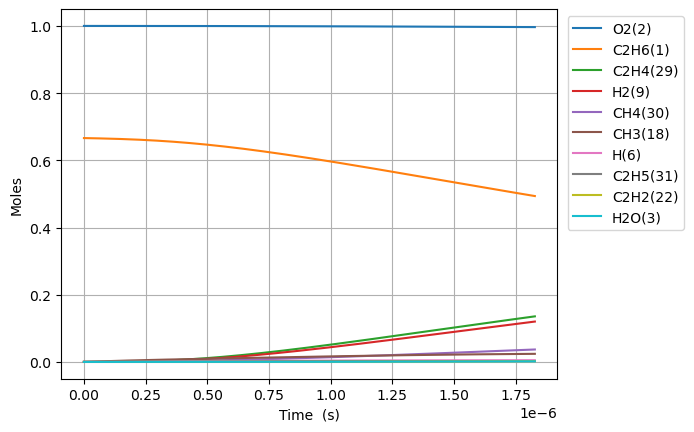

The table this chart was drawn from, first rows:
Time (s), Volume (m^3), N2, Ne, C2H6(1), O2(2), H2O(3), C(4), CH(5), CH3(18), C2H5(31), CH4(30), H(6), C2H4(29), HO2(12), H2(9), C2H5O2(40), CH3O2(36), C2H3(28), H2O2(13), C2H2(22), OH(8), CH2O(19), HCO(16)
0.0, 0.4582, 3.76, 0.0, 0.6662, 1.0, 0.0, 0.0, 0.0, 0.0, 0.0, 0.0, 0.0, 0.0, 0.0, 0.0, 0.0, 0.0, 0.0, 0.0, 0.0, 0.0, 0.0, 0.0
8.72901083953292e-21, 0.4582, 3.76, 0.0, 0.6662, 1.0, 1.0454597176165112e-44, 6.5135440120412e-57, 2.2029978561823357e-36, 2.3451818393142617e-16, 9.022155395255781e-19, 3.245427723666073e-30, 4.3668236602161465e-19, 3.200367289494972e-31, 4.655331735011773e-19, 9.00557026551905e-32, 5.159318950890005e-34, 2.964762492460132e-32, 1.282719256899608e-50, 4.998385737421401e-34, 1.5032900541151991e-63, 4.111606721543602e-32, 4.111606721544646e-32, 6.0312036563995305e-49
2.444123035069218e-20, 0.4582, 3.76, 0.0, 0.6662, 1.0, 1.2411697767540277e-43, 7.732879454990416e-56, 1.3306107051322139e-35, 6.566509150079824e-16, 2.526203510681388e-18, 1.9602383450942812e-29, 1.222710624861259e-18, 1.9330218428612026e-30, 1.3034928858033018e-18, 5.439364440376245e-31, 3.116228646341827e-33, 1.7907165454444235e-31, 1.522844301810317e-49, 3.019024985402513e-33, 3.3627997194938366e-62, 2.4834104598116925e-31, 2.4834104598129326e-31, 7.16024498087997e-48
5.586566937301069e-20, 0.4582, 3.76, 0.0, 0.6662, 1.0, 1.2185878468528912e-42, 7.592186912075542e-55, 6.406317765749477e-35, 1.5009163771610513e-15, 5.774179453032086e-18, 9.437703820420525e-29, 2.7947671425434977e-18, 9.306668077944978e-30, 2.979412310407572e-18, 2.6188198332170456e-30, 1.5003299509252092e-32, 8.621529328051606e-31, 1.4951375658997514e-48, 1.4535305724421234e-32, 6.644325565668317e-61, 1.1956552346239144e-30, 1.1956552346251322e-30, 7.029970981906587e-47
1.1871454741764773e-19, 0.4582, 3.76, 0.0, 0.6662, 1.0, 1.0778271504719992e-41, 6.71520335874693e-54, 2.797807277321852e-34, 3.189447301467015e-15, 1.2270131337889791e-17, 4.121693209055484e-28, 5.938880177919778e-18, 4.0644664577553364e-29, 6.331251159616197e-18, 1.1437074237251613e-29, 6.552335067696398e-32, 3.765248365401161e-30, 1.3224322452127782e-47, 6.347949886524973e-32, 1.1823222339748098e-59, 5.221740536350404e-30, 5.221740536361172e-30, 6.217929721616752e-46
2.444123035069218e-19, 0.4582, 3.76, 0.0, 0.6662, 1.0, 9.059786639275047e-41, 5.64453306756374e-53, 1.1680294633211305e-33, 6.566509150078247e-15, 2.526203510823045e-17, 1.7207257790873662e-27, 1.2227106248719547e-17, 1.6968347369772834e-28, 1.303492885803379e-17, 4.774753354816377e-29, 2.735470907821363e-31, 1.571917073481476e-29, 1.1115839847369455e-46, 2.6501441179806434e-31, 1.9941592596495113e-58, 2.1799738837534436e-29, 2.179973883762495e-29, 5.2265445894045295e-45
4.9580781568547e-19, 0.4582, 3.76, 0.0, 0.6662, 1.0, 7.42776045610047e-40, 4.627729275118992e-52, 4.771781476178753e-33, 1.3320632847297924e-14, 5.1245842651412733e-17, 7.029726266566395e-27, 2.480355839050792e-17, 6.9321235644747065e-28, 2.6442284254870338e-17, 1.9506425418248101e-28, 1.11752912208894e-30, 6.421794148991507e-29, 9.113437099520958e-46, 1.0826703442682703e-30, 3.2754125727175825e-57, 8.905904623056324e-29, 8.905904623130531e-29, 4.2850370289412275e-44
9.985988400425663e-19, 0.4582, 3.76, 0.0, 0.6662, 1.0, 6.015192994995074e-39, 3.747655210530787e-51, 1.9288303667984714e-32, 2.6828880241726136e-14, 1.0321345774778121e-16, 2.841527752597697e-26, 4.9956462674840023e-17, 2.8020751801890007e-27, 5.325699504854891e-17, 7.884809035100547e-28, 4.5172313892281045e-30, 2.5957918706030208e-28, 7.38029764806838e-45, 4.3763266356265616e-30, 5.309584929617627e-56, 3.5999090417715585e-28, 3.5999090418316543e-28, 3.4701340831624813e-43
2.004180888756759e-18, 0.4582, 3.76, 0.0, 0.6662, 1.0, 4.84155063225562e-38, 3.016439051159864e-50, 7.755742071093382e-32, 5.3845375030538e-14, 2.0714868798053377e-16, 1.142565811825357e-25, 1.0026227124652558e-16, 1.1267021062276048e-26, 1.0688641663592788e-16, 3.1704470344726947e-27, 1.816358874272643e-29, 1.0437564944025725e-27, 5.940305623481114e-44, 1.7597016924011233e-29, 8.550922850635576e-55, 1.4475075926956173e-27, 1.4475075927439873e-27, 2.7930658050334587e-42
4.015344986185144e-18, 0.4582, 3.76, 0.0, 0.6662, 1, 3.8850394720484385e-37, 2.4205025288866132e-49, 3.110399453939753e-31, 1.0787836460798349e-13, 4.150191486061013e-16, 4.582199930460238e-25, 2.0087388840198227e-16, 4.518579377795249e-26, 2.1414525981077313e-16, 1.2714910626201848e-26, 7.284411473554514e-29, 4.185930373579109e-27, 4.766721163377147e-43, 7.057190832342552e-29, 1.3726124941075365e-53, 5.805152860098737e-27, 5.805152860486876e-27, 2.241259407498653e-41
8.037673181041915e-18, 0.4582, 3.76, 0.0, 0.6662, 1, 3.112759257847477e-36, 1.939347772439341e-48, 1.2457821568269867e-30, 2.159443437621615e-13, 8.307600704974861e-16, 1.835270034969844e-24, 4.020971227612378e-16, 1.8097886312000625e-25, 4.2866294616081307e-16, 5.092596313346684e-26, 2.9175641193600778e-28, 1.6765555187388233e-26, 3.8191775367746053e-42, 2.826557344126146e-28, 2.1997590171684006e-52, 2.3250890955290498e-26, 2.3250890958400332e-26, 1.795734900817141e-40
1.6082329570755455e-17, 0.4582, 3.76, 0.0, 0.6662, 1, 2.4921000968374304e-35, 1.5526578324596e-47, 4.986375225387573e-30, 4.320763020676655e-13, 1.662241916841255e-15, 7.34586299156776e-24, 8.045435916731173e-16, 7.243870982844489e-25, 8.576983188622907e-16, 2.0383656947995307e-25, 1.1677859877685288e-27, 6.710591301673524e-26, 3.057664273171027e-41, 1.1313595597506803e-27, 3.52248052594335e-51, 9.306415737858195e-26, 9.306415740347956e-26, 1.4376798046057237e-39
3.217164235018253e-17, 0.4582, 3.76, 0.0, 0.6662, 1, 1.9944374770381547e-34, 1.2425988034879187e-46, 1.9951995924701784e-29, 8.643402186672659e-13, 3.325205619772789e-15, 2.9393020395467854e-23, 1.609436530270351e-15, 2.8984919612349278e-24, 1.7157690642708368e-15, 8.1561178779458745e-25, 4.6726650697383175e-27, 2.6851106132158094e-25, 2.4470607376341393e-40, 4.526911903051529e-27, 5.638262918723044e-50, 3.723778510877235e-25, 3.7237785128698003e-25, 1.1505807843358814e-38
6.43502679090367e-17, 0.4582, 3.76, 0.0, 0.6662, 1, 1.5958530055730034e-33, 9.942688821653425e-46, 7.982097540742063e-29, 1.7288680518208357e-12, 6.651133066611842e-15, 1.1759122116371047e-22, 3.219222410558715e-15, 1.1595855311224281e-23, 3.4319105551102923e-15, 3.2629782492611932e-24, 1.869370299152377e-26, 1.0742190872297709e-24, 1.9580204362065777e-39, 1.811059536003981e-26, 9.023056563365292e-49, 1.489753881403656e-24, 1.4897538829980117e-24, 9.206394415725531e-38
1.28707519026745e-16, 0.4582, 3.76, 0.0, 0.6662, 1, 1.2768036259732824e-32, 7.95492303993743e-45, 3.193098853917662e-28, 3.457923717945453e-12, 1.3302988124193887e-14, 4.7040316652296835e-22, 6.438794183511033e-15, 4.638719693637271e-23, 6.864193536878654e-15, 1.3052975290349289e-23, 7.478089815949328e-26, 4.297226045951284e-24, 1.5665651657235332e-38, 7.244827735466447e-26, 1.4438359956026382e-47, 5.9595005092054396e-24, 5.959500521961496e-24, 7.365814871554458e-37
2.5742202126216165e-16, 0.4582, 3.76, 0.0, 0.6662, 1, 1.021491390355988e-31, 6.364267312228298e-44, 1.2772914988964587e-27, 6.916035049464593e-12, 2.660669889497373e-14, 1.8816892323805968e-21, 1.2877937778918025e-14, 1.8555634331787782e-22, 1.3728759500773186e-14, 5.221402599558927e-23, 2.9913576813714767e-25, 1.7189603508703942e-23, 1.2533117623483394e-37, 2.8980490165932047e-25, 2.3102553348557713e-46, 2.3838971998123237e-23, 2.3838972100176527e-23, 5.892931660340519e-36
5.148510257329949e-16, 0.4582, 3.76, 0.0, 0.6662, 1, 8.172125060441578e-31, 5.0915775188749645e-43, 5.1092698157328096e-27, 1.3832257709582501e-11, 5.32141230589964e-14, 7.52691006343649e-21, 2.5756225167741477e-14, 7.422405160499547e-22, 2.745789142999348e-14, 2.0886035510187875e-22, 1.196567445412283e-24, 6.875981195696065e-23, 1.002673422243723e-36, 1.1592431914727727e-24, 3.6965033024461406e-45, 9.535782762629227e-23, 9.535782844273797e-23, 4.7144572566056873e-35
1.0297090346746616e-15, 0.4582, 3.76, 0.0, 0.6662, 1, 6.537777582993828e-30, 4.0733788653856225e-42, 2.0437286134177128e-26, 2.7664703018136825e-11, 1.0642898187689349e-13, 3.0107946513184296e-20, 5.151280073742645e-14, 2.9689926009442433e-21, 5.491615529415902e-14, 8.354499337261324e-22, 4.7863186992655594e-24, 2.7504203767658263e-22, 8.021485985828905e-36, 4.637019935456349e-24, 5.914482923178939e-44, 3.81435187220576e-22, 3.8143519375221905e-22, 3.7716106093855948e-34
2.059425052557995e-15, 0.4582, 3.76, 0.0, 0.6662, 1, 5.230253014165911e-29, 3.2588320437480224e-41, 8.17495521138632e-26, 5.532959358851952e-11, 2.1285874147209287e-13, 1.204323984854117e-19, 1.0302595504495034e-13, 1.1876033484884216e-20, 1.0983268304538982e-13, 3.3418168496488745e-21, 1.9145374004373335e-23, 1.1001736822650899e-21, 6.41723232350666e-35, 1.8548174077171066e-23, 9.46324062817527e-43, 1.5257484816538218e-21, 1.5257485339072754e-21, 3.017306460740586e-33
4.118857088324661e-15, 0.4582, 3.76, 0.0, 0.6662, 1, 4.1842146844144055e-28, 2.6072487534848473e-40, 3.2699897427412782e-25, 1.1065937454238107e-10, 4.257184285000987e-13, 4.817308180982958e-19, 2.060522763326272e-13, 4.75042761608155e-20, 2.1966573863945056e-13, 1.3367302332412224e-20, 7.65817054057012e-23, 4.400705406893854e-21, 5.133809819097419e-34, 7.419288494615782e-23, 1.5141258051615514e-41, 6.103009226642205e-21, 6.10300964467106e-21, 2.413852440264683e-32
8.237721159857994e-15, 0.4582, 3.76, 0.0, 0.6662, 1, 3.3473764870635386e-27, 2.0860827107102316e-39, 1.3079970340360896e-24, 2.213189357024888e-10, 8.514384739064267e-13, 1.9269257150177974e-18, 4.121049695986044e-13, 1.9001751755643068e-19, 4.393318501939688e-13, 5.346928483138828e-20, 3.0632732818476544e-22, 1.7602839900797042e-20, 4.1070679135023954e-33, 2.967719167908975e-22, 2.4226131113476194e-40, 2.4412066182252087e-20, 2.4412069526487657e-20, 1.931084992654162e-31
1.647544930292466e-14, 0.4582, 3.76, 0.0, 0.6662, 1, 2.6779028139310444e-26, 1.669316388354425e-38, 5.231987252432498e-24, 4.4263805503224294e-10, 1.7028812501194582e-12, 7.707707699791868e-18, 8.242105588939085e-13, 7.600719238147522e-19, 8.786640747685977e-13, 2.1387733540152737e-19, 1.2253110281426056e-21, 7.041137148991271e-20, 3.2856791126863845e-32, 1.187088419023743e-21, 3.8762095706200315e-39, 9.764831268517101e-20, 9.764833943907181e-20, 1.5448694211312783e-30
3.295090558905799e-14, 0.4582, 3.76, 0.0, 0.6662, 1, 2.1423224664026413e-25, 1.336171976270242e-37, 2.0927921981630972e-23, 8.852762817299061e-10, 3.405777544139897e-12, 3.083084011436133e-17, 1.648422548544765e-12, 3.0402996245316403e-18, 1.757328529780263e-12, 8.555100943403353e-19, 4.9012531615842026e-21, 2.81645312455472e-19, 2.628580016767759e-31, 4.748355162593404e-21, 6.2020194159921e-38, 3.9059326189117454e-19, 3.905934759224023e-19, 1.235896445036497e-29
6.590181816132465e-14, 0.4582, 3.76, 0.0, 0.6662, 1, 1.7138573640985284e-24, 1.0700871687547056e-36, 8.371143178596294e-23, 1.7705526872778556e-09, 6.811613098501277e-12, 1.233233761738342e-16, 3.2968497721422492e-12, 1.2161288133345226e-17, 3.514657463253523e-12, 3.422044767532967e-18, 1.9605075689578784e-20, 1.1265793245970686e-18, 2.1029216066177185e-30, 1.8993423485594217e-20, 9.92349428255288e-37, 1.5623723917713682e-18, 1.5623741040205807e-18, 9.887180590070086e-29
1.3180364330585797e-13, 0.4582, 3.76, 0.0, 0.6662, 1, 1.3710845354685006e-23, 8.579088276125054e-36, 3.348435982046523e-22, 3.541105306984275e-09, 1.3623456072050036e-11, 4.93293512816108e-16, 6.593717196958574e-12, 4.864585801590296e-17, 7.029315424002177e-12, 1.3688210928827764e-17, 7.842078839953421e-20, 4.506300822282556e-18, 1.6824289678580695e-29, 7.597369851063137e-20, 1.5878428426991218e-35, 6.24948283075384e-18, 6.249496528733983e-18, 7.909756719577243e-28
1.977054684503913e-13, 0.4582, 3.76, 0.0, 0.6662, 1, 3.920442500615835e-23, 2.456590069269296e-35, 7.115394968581909e-22, 5.3116577353012395e-09, 2.043547090996879e-11, 1.0482486934500264e-15, 9.89059759983467e-12, 1.033734811984355e-16, 1.0543973478555378e-11, 2.9087494095530657e-17, 1.6664488336397605e-19, 9.575864745860437e-18, 4.810864251342902e-29, 1.6144411099132315e-19, 5.844480526644924e-35, 1.32801407022106e-17, 1.3280179869759419e-17, 2.261698322458694e-27
2.636072935949246e-13, 0.4582, 3.76, 0.0, 0.6662, 1, 8.269344108528245e-23, 5.189817616438956e-35, 1.2137977131871915e-21, 7.082209972228774e-09, 2.724765761180153e-11, 1.78818889754391e-15, 1.3187490981208954e-11, 1.7634461811476789e-16, 1.4058631626915539e-11, 4.961991445882266e-17, 2.8427767517688334e-19, 1.633526004789187e-17, 1.0147884113673635e-28, 2.754046600043201e-19, 1.4823296764726785e-34, 2.265434125940301e-17, 2.2654423874891904e-17, 4.770582013054311e-27
3.9541094388399126e-13, 0.4582, 3.76, 0.0, 0.6662, 1, 2.2586122500210456e-22, 1.4224617332079394e-34, 2.51299682992526e-21, 1.0623313996904648e-08, 4.0872434368136395e-11, 3.702217766051936e-15, 1.978130820505864e-11, 3.651047300133652e-16, 2.1087948143802528e-11, 1.0273197653612051e-16, 5.885646456232883e-19, 3.3819947168331885e-17, 2.7719213526449326e-28, 5.701903614473285e-19, 5.184093433381206e-34, 4.690287885011604e-17, 4.690310449752004e-17, 1.302997079141781e-26
5.272145941730579e-13, 0.4582, 3.76, 0.0, 0.6662, 1, 4.725768419014951e-22, 2.985684390276297e-34, 4.27392162066739e-21, 1.4164417317773533e-08, 5.44978431255915e-11, 6.2965023705867524e-15, 2.637517315911795e-11, 6.209565734421506e-16, 2.811726500567119e-11, 1.7472058256928982e-16, 1.0010004964485787e-18, 5.751865518544169e-17, 5.800201961395903e-28, 9.697444487220436e-19, 1.295432438776257e-33, 7.976941930489702e-17, 7.976989143289757e-17, 2.726311755480114e-26
6.590182444621245e-13, 0.4582, 3.76, 0.0, 0.6662, 1, 8.603073562232502e-22, 5.4529570359447556e-34, 6.529543035901101e-21, 1.7705519884563672e-08, 6.812392902405609e-11, 9.61963226924939e-15, 3.296908925561808e-11, 9.486954925253278e-16, 3.51465822371792e-11, 2.669341921003249e-16, 1.5293122503278195e-18, 8.787516889335027e-17, 1.0559822307381244e-27, 1.4815503718165468e-18, 2.7485519814631324e-33, 1.2186950252906774e-16, 1.2187036201745017e-16, 4.9631576232636824e-26
9.226255450402577e-13, 0.4582, 3.76, 0.0, 0.6662, 1, 2.2714598876631816e-21, 1.4512468748004231e-33, 1.2555885633824781e-20, 2.4787722708542025e-08, 9.537817475742101e-11, 1.8498208844454635e-14, 4.615707810827079e-11, 1.8243709426563115e-15, 4.9205217832441154e-11, 5.133077536722838e-16, 2.9408563667951677e-18, 1.6897931762910923e-16, 2.7886183505184515e-27, 2.848968691628958e-18, 1.0071561954650944e-32, 2.34350079762266e-16, 2.3435234905376235e-16, 1.3104273033820765e-25
1e-12, 0.4582, 3.76, 0.0, 0.6662, 1, 2.8805674783718303e-21, 1.8448835759513687e-33, 1.4706148615593284e-20, 2.6866502123798483e-08, 1.033784085562449e-10, 2.1666227600019022e-14, 5.002807805469226e-11, 2.136836864571128e-15, 5.333173230839384e-11, 6.012182857680537e-16, 3.444525442994711e-18, 1.9791832596237762e-16, 3.536608358438574e-27, 3.3368855682610248e-18, 1.3884283098834245e-32, 2.7448485141365974e-16, 2.744877292298934e-16, 1.6618314387983976e-25
1.186232845618391e-12, 0.4582, 3.76, 0.0, 0.6662, 1, 4.709295249864838e-21, 3.029983187043451e-33, 2.0591310704839605e-20, 3.186992246980949e-08, 1.226351706733188e-10, 3.033701039639831e-14, 5.934527472171917e-11, 2.9920643681369803e-15, 6.326385492924786e-11, 8.418278122314627e-16, 4.82306568172133e-18, 2.7712322942632464e-16, 5.782452743705234e-27, 4.672301120314057e-18, 2.615602236180177e-32, 3.843324892668522e-16, 3.8433719406045533e-16, 2.7168573854383263e-25
1.7134474467746577e-12, 0.4582, 3.76, 0.0, 0.6662, 1, 1.415000080443476e-20, 9.245939029666641e-33, 4.2688094310034454e-20, 4.6034312805511313e-08, 1.7715741174276657e-10, 6.289403371395378e-14, 8.572229128816731e-11, 6.203534063234872e-15, 9.138113362765921e-11, 1.7452794603119978e-15, 9.999385331321944e-18, 5.745152957237905e-16, 1.7381001988547664e-26, 9.686515800614856e-18, 1.1597801927146523e-31, 7.967854282334199e-16, 7.967995646914635e-16, 8.163460863543185e-25
2.767876649087191e-12, 0.4582, 3.76, 0.0, 0.6662, 1, 6.083474514455744e-20, 4.1023137922633317e-32, 1.1098220724818396e-19, 7.436305672992367e-08, 2.862348896073829e-10, 1.6352544032871604e-13, 1.3847881868974367e-10, 1.6131754163507404e-14, 1.4761570904865148e-10, 4.537864058330413e-15, 2.6000251609953273e-17, 1.493690434194125e-15, 7.478459462762148e-26, 2.5185099784891125e-17, 8.560403967992481e-31, 2.0716302035849887e-15, 2.071690980061304e-15, 3.509815424476589e-24
4.876735053712257e-12, 0.4582, 3.76, 0.0, 0.6662, 1, 3.4255989309775227e-19, 2.454392263145433e-31, 3.439475764885125e-19, 1.3102039759243263e-07, 5.045218193333491e-10, 5.068561704784219e-13, 2.4400185800217234e-10, 5.001709662247462e-14, 2.600849320280992e-10, 1.4066072803439798e-14, 8.060009534440739e-17, 4.629404647283317e-15, 4.21785117009309e-25, 7.806269010194283e-17, 9.061817664643091e-30, 6.420979116441384e-15, 6.421321348108276e-15, 1.976510793743544e-23
9.09445186296239e-12, 0.4582, 3.76, 0.0, 0.6662, 1, 2.2746176477039175e-18, 1.820879282319112e-30, 1.1951932774769045e-18, 2.4433449137620476e-07, 9.416235119589875e-10, 1.7617859836965133e-12, 4.5508793456570953e-10, 1.7396629802036267e-13, 4.850236668666348e-10, 4.8897404612850695e-14, 2.802350905761064e-16, 1.608877414817377e-14, 2.8096358674074533e-24, 2.713393561503035e-16, 1.1761070484184806e-28, 2.231765888265309e-14, 2.231993132052612e-14, 1.3125970560453889e-22
1e-11, 0.4582, 3.76, 0.0, 0.6662, 1, 3.03211544938061e-18, 2.488710052013789e-30, 1.4449164945125017e-18, 2.686630416378913e-07, 1.0355614560345317e-09, 2.130022193308459e-12, 5.004152967580156e-10, 2.1035651340180035e-13, 5.333182948772674e-10, 5.911890488690894e-14, 3.3882776717149163e-16, 1.9450856817537983e-14, 3.7481241026998975e-24, 3.28052955080803e-16, 1.7314072730045245e-28, 2.6982058865562786e-14, 2.6985088075276703e-14, 1.7497772268232708e-22
1.3312168672212522e-11, 0.4582, 3.76, 0.0, 0.6662, 1, 6.8346372153370256e-18, 5.923813606434073e-30, 2.5599398673727217e-18, 3.576478012431452e-07, 1.3794289005245367e-09, 3.7744030075903e-12, 6.662274199385779e-10, 3.7290235395168276e-13, 7.099627873088615e-10, 1.0476557056352418e-13, 6.005064734691964e-16, 3.4463424991577194e-14, 8.462963663376261e-24, 5.813111318125296e-16, 4.732820322019528e-28, 4.7810797187707624e-14, 4.78176252749303e-14, 3.944429330814571e-22
1.7529885481462655e-11, 0.4582, 3.76, 0.0, 0.6662, 1, 1.5144601552026345e-17, 1.4120116312130475e-29, 4.437835040045593e-18, 4.70960327199772e-07, 1.8179378712167585e-09, 6.5447019769282575e-12, 8.774204234033092e-10, 6.46940066913027e-13, 9.349022939568685e-10, 1.8167563436144928e-13, 1.0414924172785092e-15, 5.975060286880658e-14, 1.879798043008152e-23, 1.0079777659575575e-15, 1.3014885608427631e-27, 8.289920839193695e-14, 8.291433847910493e-14, 8.741204266527386e-22
2.174760229071279e-11, 0.4582, 3.76, 0.0, 0.6662, 1, 2.836431627248745e-17, 2.8323398505543163e-29, 6.828514871094153e-18, 5.84272069252719e-07, 2.2571503064931696e-09, 1.0072677548589061e-11, 1.0886670579184273e-09, 9.961981151421874e-13, 1.1598421874332466e-09, 2.7963284386505345e-13, 1.6032736596267288e-15, 9.19474622536861e-14, 3.529207262262831e-23, 1.5513390148137557e-15, 2.9098816033508635e-27, 1.2758166814912341e-13, 1.2761000528057505e-13, 1.63730901563804e-21
3.018303590921305e-11, 0.4582, 3.76, 0.0, 0.6662, 1, 7.383275155988767e-17, 8.36216950636312e-29, 1.3146880529412328e-17, 8.108932016720111e-07, 3.1376851352544748e-09, 1.9401638836289488e-11, 1.51132163879537e-09, 1.9208151844861448e-12, 1.609723137180219e-09, 5.387082212692963e-13, 3.089520881167973e-15, 1.7705968181596605e-13, 9.231521546412636e-23, 2.988144478246301e-15, 1.0044558235093474e-26, 2.4572419614630476e-13, 2.457979581313367e-13, 4.262829670893076e-21
3.861846952771332e-11, 0.4582, 3.76, 0.0, 0.6662, 1, 1.525398691020717e-16, 1.927479065301658e-28, 2.1512122421740657e-17, 1.0375111985538808e-06, 4.021032444852364e-09, 3.176124433471513e-11, 1.9341920680757366e-09, 3.14770514023776e-12, 2.0596056415450407e-09, 8.820339882219394e-13, 5.059893988324718e-15, 2.8977728286706226e-13, 1.9163292451317893e-22, 4.89172562385452e-15, 2.57421275812932e-26, 4.0222856763699373e-13, 4.023809612933478e-13, 8.80888013286554e-21
4.705390314621359e-11, 0.4582, 3.76, 0.0, 0.6662, 1, 2.7427443313474264e-16, 3.8250024394750495e-28, 3.192117618247379e-17, 1.2641260599539197e-06, 4.907191244098072e-09, 4.7151449300941706e-11, 2.3572792986106754e-09, 4.677869511833251e-12, 2.5094897057881774e-09, 1.3096548350289362e-12, 7.515071316130303e-15, 4.300762786057631e-13, 3.4620230208385155e-22, 7.262080466183109e-15, 5.537767148225261e-26, 5.970844536116196e-13, 5.973584651329711e-13, 1.584204426319691e-20
5.548933676471386e-11, 0.4582, 3.76, 0.0, 0.6662, 1, 4.487398088750567e-16, 6.855872157733069e-28, 4.437100839705005e-17, 1.4907377859271912e-06, 5.796160550801858e-09, 6.557220940614293e-11, 2.780584274609454e-09, 6.512301002260427e-12, 2.95937533512763e-09, 1.8216152990082304e-12, 1.0455723375729024e-14, 5.979329076496213e-13, 5.691529457956605e-22, 1.0099207051318493e-14, 1.0600561145331776e-25, 8.30281615476792e-13, 8.307299251131236e-13, 2.5924526716348137e-20
7.23602040017144e-11, 0.4582, 3.76, 0.0, 0.6662, 1, 9.930732922718186e-16, 1.801255107224475e-27, 7.538140502852253e-17, 1.9439518318045176e-06, 7.582526922347736e-09, 1.1150522497704181e-10, 3.627851081515191e-09, 1.1097771495207608e-11, 3.859151309129266e-09, 3.0987275231252475e-12, 1.779600960638307e-14, 1.0162280568758895e-12, 1.2725990365805313e-21, 1.717376802172641e-14, 3.0985566658773324e-25, 1.4116605032959714e-12, 1.4126526244937361e-12, 5.739740020928243e-20
8.923107123871493e-11, 0.4582, 3.76, 0.0, 0.6662, 1, 1.8609379242372983e-15, 3.899547123323408e-27, 1.1451981185051286e-16, 2.39715333661365e-06, 9.380123932904242e-09, 1.695599463455017e-10, 4.475999819987442e-09, 1.6911828623846927e-11, 4.758933604152141e-09, 4.713720675254997e-12, 2.708593085724737e-14, 1.544478362667102e-12, 2.4089294954154652e-21, 2.611539349171746e-14, 7.226091882212723e-25, 2.1462856714427385e-12, 2.1481448250135783e-12, 1.0760561225464428e-19
9.999999999999999e-11, 0.4582, 3.76, 0.0, 0.6662, 1, 2.6186641000751957e-15, 5.954805952276059e-27, 1.4374166960615334e-16, 2.6864321285188177e-06, 1.0533425976814413e-08, 2.1295519629127713e-10, 5.017850445322082e-09, 2.126897017257637e-11, 5.333281524432453e-09, 5.921428463896855e-12, 3.4037618135444223e-14, 1.93907742804339e-12, 3.411423893070785e-21, 3.2799212706314254e-14, 1.1454735405742491e-24, 2.695300994556871e-12, 2.697917147575891e-12, 1.5146235943696182e-19
1.0610193847571547e-10, 0.4582, 3.76, 0.0, 0.6662, 1, 3.1275486717872645e-15, 7.419946084102334e-27, 1.617628384882837e-16, 2.8503423007812885e-06, 1.1188943978385447e-08, 2.3973602945878455e-10, 5.32503779923708e-09, 2.3962164535049193e-11, 5.6587222607435e-09, 6.6669469297808105e-12, 3.8330628563985546e-14, 2.1825001047707703e-12, 4.088640514446486e-21, 3.6924068561849054e-14, 1.453360327536176e-24, 3.0340777506701357e-12, 3.0372023001610184e-12, 1.809240289742401e-19
1.22972805712716e-10, 0.4582, 3.76, 0.0, 0.6662, 1, 4.868096808543871e-15, 1.2886870878179711e-26, 2.1708715800586683e-16, 3.3035187247339133e-06, 1.30089794613722e-08, 3.220331301983121e-10, 6.174972321712489e-09, 3.2256467713442086e-11, 6.558517319483665e-09, 8.958761528102505e-12, 5.153521705534007e-14, 2.930109833185288e-12, 6.426232418108735e-21, 4.959977845446014e-14, 2.6373023804347227e-24, 4.074957394567478e-12, 4.079820822555865e-12, 2.8173392201436245e-19
1.5671454018671708e-10, 0.4582, 3.76, 0.0, 0.6662, 1, 1.007171723697493e-14, 3.2324002744481054e-26, 3.5188675660996953e-16, 4.209833953699156e-06, 1.6682666384015086e-08, 5.229890071979176e-10, 7.877560171289729e-09, 5.260771615259859e-11, 8.358126806008283e-09, 1.455959764443794e-11, 8.384435121111916e-14, 4.75336099125026e-12, 1.3560166580297745e-20, 8.05522443939271e-14, 7.089626778448646e-24, 6.615662032772152e-12, 6.625724088324609e-12, 5.834020721890497e-19
1.9045627466071815e-10, 0.4582, 3.76, 0.0, 0.6662, 1, 1.807296374531852e-14, 6.803665163396129e-26, 5.187331776558799e-16, 5.116099026917483e-06, 2.0401124040493722e-08, 7.724248228048253e-10, 9.583821667183036e-09, 7.802702072371826e-11, 1.0157762389051508e-08, 2.15191303096847e-11, 1.240537369861159e-13, 7.012769201323609e-12, 2.4805093759978262e-20, 1.1897267543098152e-13, 1.5704185717216975e-23, 9.76776516007954e-12, 9.785820782621454e-12, 1.0477888926936865e-18
2.2419800913471923e-10, 0.4582, 3.76, 0.0, 0.6662, 1, 2.947247105962578e-14, 1.2714034618536157e-25, 7.174420023448204e-16, 6.0223139477926905e-06, 2.4164291889011454e-08, 1.0703378222937516e-09, 1.1293814988558233e-08, 1.085757552924694e-10, 1.1957424394350557e-08, 2.9840306754387703e-11, 1.7220335872324931e-13, 9.706876344136683e-12, 4.121808808527922e-20, 1.6486095759223122e-13, 3.0561752208531355e-23, 1.3530632877170488e-11, 1.3560077062575093e-11, 1.7101615288770767e-18
2.579397436087203e-10, 0.4582, 3.76, 0.0, 0.6662, 1, 4.4870253342464734e-14, 2.1809120357644337e-25, 9.478298819815104e-16, 6.928478719723725e-06, 2.7972109518049075e-08, 1.4167252510530363e-09, 1.30075981837772e-08, 1.4431521083176804e-10, 1.3757113148033108e-08, 3.9526121695223386e-11, 2.2833276211442703e-13, 1.2834229162416583e-11, 6.392229983608941e-20, 2.1821697890419109e-13, 5.424566316651382e-23, 1.7903631905715524e-11, 1.7948459085780554e-11, 2.6058752592750254e-18
2.916814780827214e-10, 0.4582, 3.76, 0.0, 0.6662, 1, 6.486568628755917e-14, 3.5067518305916284e-25, 1.2097145331507859e-15, 7.834593346104596e-06, 3.1824516647610554e-08, 1.8115843546803097e-09, 1.4725229169235543e-08, 1.853065938037795e-10, 1.5556828976601797e-08, 5.05796168920758e-11, 2.924810585187557e-13, 1.6393379273212234e-11, 9.410747392822044e-20, 2.7904062938779905e-13, 8.987012657115193e-23, 2.288612960744461e-11, 2.2950933011480076e-11, 3.770371866633158e-18
3.591649470307235e-10, 0.4582, 3.76, 0.0, 0.6662, 1, 1.2104401235130232e-13, 7.860896177118975e-25, 1.8272499645646177e-15, 9.64667217576885e-06, 3.9662858903241865e-08, 2.7467065699394365e-09, 1.8172265559469918e-08, 2.832895724657113e-10, 1.915634316614722e-08, 7.680203473114605e-11, 4.449887667444336e-13, 2.4801300579199408e-11, 1.8199860465336772e-19, 4.230903873054125e-13, 2.121215771923914e-22, 3.4677093479815077e-11, 3.479802121542292e-11, 7.047886360717303e-18
4.266484159787256e-10, 0.4582, 3.76, 0.0, 0.6662, 1, 2.0278987785473804e-13, 1.537792292957242e-24, 2.5686108317172023e-15, 1.1458550463840777e-05, 4.767883900148427e-08, 3.875682436942252e-09, 2.1635384896042613e-08, 4.0301268166977117e-10, 2.2755969582344646e-08, 1.0853281934965486e-10, 6.300309317395627e-13, 3.4919148824060087e-11, 3.1575776429910106e-19, 5.970093909119982e-13, 4.338920367737642e-22, 4.8898475996184144e-11, 4.910107098041511e-11, 1.1827950431109072e-17
4.941318849267278e-10, 0.4582, 3.76, 0.0, 0.6662, 1, 3.1487569483049983e-13, 2.7310094768414005e-24, 3.432376127085066e-15, 1.3270228237298911e-05, 5.587197934598871e-08, 5.198489927659209e-09, 2.5115045850392192e-08, 5.449625906616725e-10, 2.635571085038946e-08, 1.4579796759123975e-10, 8.479053536848803e-13, 4.673550856237779e-11, 5.0735904303805165e-19, 8.007968313433833e-13, 8.021206200215572e-22, 6.554523869800455e-11, 6.585981163604964e-11, 1.839718462875766e-17
5.616153538747299e-10, 0.4582, 3.76, 0.0, 0.6662, 1, 4.620640036521296e-13, 4.511459275536362e-24, 4.417140920020945e-15, 1.5081705523046464e-05, 6.424180436522081e-08, 6.715107017045627e-09, 2.861170506183915e-08, 7.096246693347182e-10, 2.995556960119976e-08, 1.8862420275289108e-10, 1.098903371156357e-12, 6.023903895683146e-11, 7.699013394387325e-19, 1.0344519309774343e-12, 1.3750763126886996e-21, 8.46123530203357e-11, 8.507397253431401e-11, 2.7043573209705713e-17
6.965822917707341e-10, 0.4582, 3.76, 0.0, 0.6662, 1, 8.807490560629104e-13, 1.0518714849647868e-23, 6.744128173129102e-15, 1.8704058738650065e-05, 8.150961619431586e-08, 1.0329681906517388e-08, 3.565783472384594e-08, 1.1090203631343448e-09, 3.7155650102946425e-08, 2.9107043318194633e-10, 1.7014040882822856e-12, 9.226261742835179e-11, 1.566052026026861e-18, 1.591362153696373e-12, 3.4335054597871594e-21, 1.2998757157958512e-10, 1.3086747257844887e-10, 5.172658885421366e-17
... 290 more rows
